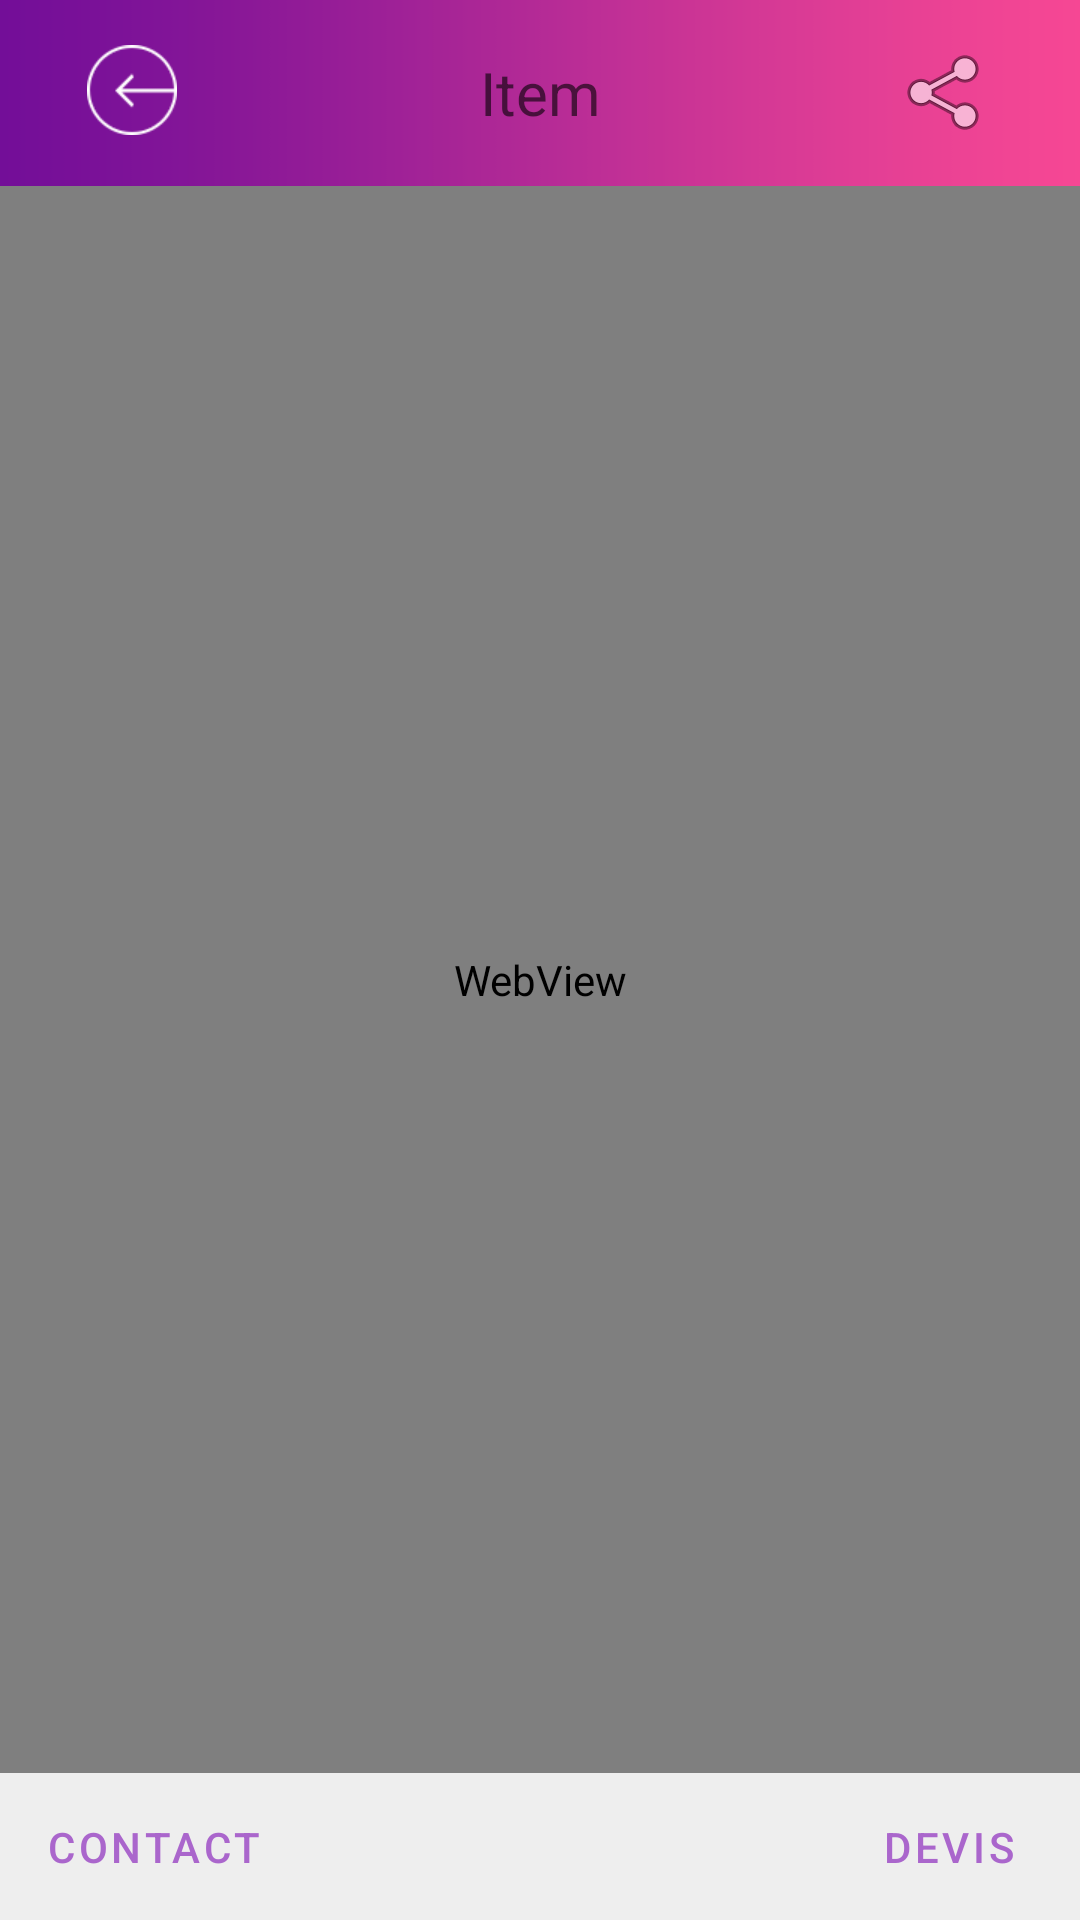

Reconstruct the res/layout file that produces this screen, plus the resources it refers to.
<!-- AndroidManifest.xml: application theme AppTheme -->
<!-- res/layout/activity_detail_selection.xml -->
<RelativeLayout xmlns:android="http://schemas.android.com/apk/res/android"
    xmlns:tools="http://schemas.android.com/tools"
    android:layout_width="match_parent"
    android:layout_height="match_parent"
    android:background="@android:color/white"
    tools:context="fr.formation.example.mistra.Devis">


    <RelativeLayout
        android:id="@+id/headerDetail"
        android:layout_width="fill_parent"
        android:layout_height="wrap_content"
        android:layout_alignParentTop="true"
        android:background="@drawable/bg_degade_head">

        <ImageButton
            android:id="@+id/btnRetourPrevious"
            style="?android:buttonBarButtonStyle"
            android:layout_width="wrap_content"
            android:layout_height="wrap_content"
            android:layout_alignParentStart="false"
            android:background="@null"
            android:contentDescription="@string/retour"
            android:padding="15dp"
            android:src="@drawable/arrow_right" />

        <TextView
            android:id="@+id/detailTitre"
            android:layout_width="fill_parent"
            android:layout_height="wrap_content"
            android:layout_centerInParent="true"
            android:hint="Item"
            android:textColor="@android:color/white"
            android:textSize="20sp"
            android:layout_alignParentEnd="false"
            android:layout_toEndOf="@id/btnRetourPrevious"
            android:layout_toStartOf="@+id/btnShare"
            android:gravity="center_vertical|center_horizontal" />

        <ImageButton
            android:id="@+id/btnShare"
            style="?android:buttonBarButtonStyle"
            android:layout_width="wrap_content"
            android:layout_height="wrap_content"
            android:layout_alignParentEnd="true"
            android:background="@null"
            android:contentDescription="@string/retour"
            android:padding="15dp"
            android:src="@android:drawable/ic_menu_share" />


    </RelativeLayout>


    <WebView
        android:id= "@+id/webView"
        android:layout_width="fill_parent"
        android:layout_height="fill_parent"
        android:layout_below="@id/headerDetail"
        android:layout_above="@+id/headerFormations"
     >
        </WebView>

    <RelativeLayout
        android:id="@+id/headerFormations"
        android:layout_width="fill_parent"
        android:layout_height="wrap_content"
        android:layout_alignParentBottom="true"
        android:background="#EEEEEE">

        <Button
            android:id="@+id/btnGoContact"
            style="?android:buttonBarButtonStyle"
            android:layout_width="wrap_content"
            android:layout_height="wrap_content"
            android:layout_alignParentStart="true"
            android:background="@null"
            android:text="@string/contactMenu"
            android:textColor="@android:color/holo_purple"
            android:padding="15dp"
             />



        <Button
            android:id="@+id/btnGoDevis"
            style="?android:buttonBarButtonStyle"
            android:layout_width="wrap_content"
            android:layout_height="wrap_content"
            android:layout_alignParentEnd="true"
            android:background="@null"
            android:text="@string/devisMenu"
            android:textColor="@android:color/holo_purple"
            android:padding="15dp"
             />


    </RelativeLayout>

</RelativeLayout>
<!-- resources referenced by this layout -->
<resources>
  <!-- drawable arrow_right: png bitmap (drawable-mdpi, 3365 bytes) -->
  <!-- drawable bg_degade_head: png bitmap (drawable-hdpi, 3026 bytes) -->
  <string name="contactMenu">Contact</string>
  <string name="devisMenu">Devis</string>
  <string name="retour">Retour home</string>
</resources>
